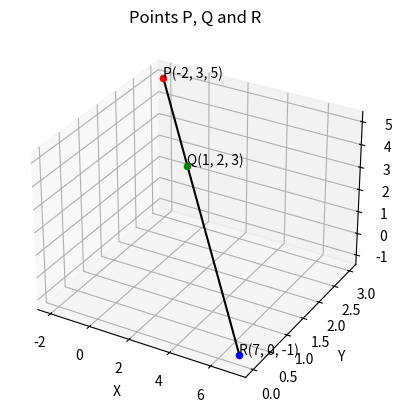

Here is the Python script that generated this plot: (Note: this script raises an exception after producing the figure.)
import numpy as np
import matplotlib.pyplot as plt
from mpl_toolkits.mplot3d import Axes3D


P = np.array([-2, 3, 5])
Q = np.array([1, 2, 3])
R = np.array([7, 0, -1])

fig = plt.figure()
ax = fig.add_subplot(111, projection='3d')

ax.scatter(*P, color='r', label='P(-2, 3, 5)')
ax.scatter(*Q, color='g', label='Q(1, 2, 3)')
ax.scatter(*R, color='b', label='R(7, 0, -1)')

ax.text(*P,'P(-2, 3, 5)',color='black', ha='left')
ax.text(*Q,'Q(1, 2, 3)',color='black', ha='left')
ax.text(*R,'R(7, 0, -1)',color='black', ha='left')
line_x = np.linspace(-2, 7, 100)
line_y = np.linspace(3, 0, 100)
line_z = np.linspace(5, -1, 100)
ax.plot(line_x, line_y, line_z, color='k', label='Line through P, Q, R')

ax.set_xlabel('X')
ax.set_ylabel('Y')
ax.set_zlabel('Z')

plt.title('Points P, Q and R')
plt.grid(True)
plt.savefig('fig/fig.png')
